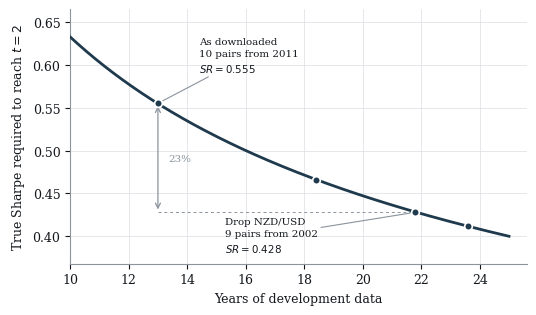

Reproduce this figure in Python. (Note: this script raises an exception after producing the figure.)
import numpy as np
import matplotlib
matplotlib.use("Agg")
import matplotlib.pyplot as plt
from matplotlib.ticker import FuncFormatter

INK = "#14181D"
ACCENT = "#1F3A4D"
MUTE = "#8B939D"
GRID = "#DDE0E5"

plt.rcParams.update({
    "font.family": "serif",
    "font.serif": ["DejaVu Serif"],
    "font.size": 9,
    "axes.edgecolor": MUTE,
    "axes.labelcolor": INK,
    "text.color": INK,
    "xtick.color": INK,
    "ytick.color": INK,
    "axes.linewidth": 0.8,
    "figure.dpi": 200,
})

def frame(ax):
    for s in ("top", "right"):
        ax.spines[s].set_visible(False)
    ax.grid(True, color=GRID, linewidth=0.6, alpha=0.9)
    ax.set_axisbelow(True)


fig, ax = plt.subplots(figsize=(5.4, 3.2))
yrs = np.linspace(10, 25, 400)
ax.plot(yrs, 2.0 / np.sqrt(yrs), color=ACCENT, linewidth=2, zorder=3)

pts = [(13.0, 0.555), (18.4, 0.466), (21.8, 0.428), (23.6, 0.412)]
for x, y in pts:
    ax.plot([x], [y], "o", ms=5.5, color=ACCENT, mec="white", mew=1.2, zorder=4)

ax.annotate("As downloaded\n10 pairs from 2011\n$SR = 0.555$",
            xy=(13.0, 0.555), xytext=(14.4, 0.632),
            fontsize=7.4, color=INK, linespacing=1.4, va="top",
            arrowprops=dict(arrowstyle="-", color=MUTE, linewidth=0.8,
                            shrinkA=0, shrinkB=4))
ax.annotate("Drop NZD/USD\n9 pairs from 2002\n$SR = 0.428$",
            xy=(21.8, 0.428), xytext=(15.3, 0.4225),
            fontsize=7.4, color=INK, linespacing=1.4, va="top",
            arrowprops=dict(arrowstyle="-", color=MUTE, linewidth=0.8,
                            shrinkA=0, shrinkB=4))
ax.annotate("", xy=(13.0, 0.555), xytext=(13.0, 0.428),
            arrowprops=dict(arrowstyle="<->", color=MUTE, linewidth=0.9))
ax.text(13.35, 0.4905, "23%", fontsize=7.4, color=MUTE, va="center")
ax.hlines(0.428, 13.0, 21.8, color=MUTE, linewidth=0.7,
          linestyle=(0, (3, 3)), zorder=1)

ax.set_xlabel("Years of development data")
ax.set_ylabel("True Sharpe required to reach $t=2$")
ax.set_xlim(10, 25.6)
ax.set_ylim(0.368, 0.665)
ax.yaxis.set_major_formatter(FuncFormatter(lambda v, _: f"{v:.2f}"))
frame(ax)
fig.tight_layout()
fig.savefig("figures/fig1_power.png", bbox_inches="tight", facecolor="white")
plt.close(fig)


fig, ax = plt.subplots(figsize=(5.4, 3.2))
rho = np.linspace(0.0, 1.0, 400)
N = 10
ax.plot(rho, N / (1 + (N - 1) * rho), color=ACCENT, linewidth=2, zorder=3)

r0, b0 = 0.3652, 2.33
ax.plot([r0], [b0], "o", ms=6, color=ACCENT, mec="white", mew=1.2, zorder=4)
ax.vlines(r0, 0, b0, color=MUTE, linewidth=0.9, linestyle=(0, (3, 3)), zorder=2)
ax.hlines(b0, 0, r0, color=MUTE, linewidth=0.9, linestyle=(0, (3, 3)), zorder=2)
ax.text(r0 + 0.025, b0 + 0.45,
        "Observed book\n$\\rho = 0.3652$, breadth $2.33$",
        fontsize=7.6, color=INK, va="bottom", linespacing=1.4)

ax.set_xlabel("Mean pairwise correlation of book components")
ax.set_ylabel("Effective breadth,  $N/(1+(N-1)\\rho)$")
ax.set_xlim(0, 1.0)
ax.set_ylim(0, 10.4)
ax.set_yticks([0, 2, 4, 6, 8, 10])
frame(ax)
fig.tight_layout()
fig.savefig("figures/fig2_breadth.png", bbox_inches="tight", facecolor="white")
plt.close(fig)


fig, ax = plt.subplots(figsize=(5.4, 3.05))
pairs = ["USD/JPY", "EUR/USD", "GBP/USD"]
agree = [20.52, 49.41, 55.74]
flips = ["1,739 of 2,188", "1,107 of 2,188", "968 of 2,187"]
y = np.arange(len(pairs))

ax.barh(y, agree, height=0.5, color=ACCENT, zorder=3)
for yi, a, f in zip(y, agree, flips):
    ax.text(a + 1.4, yi, f"{a:.2f}%   ({f} bars flip)", va="center",
            fontsize=7.6, color=INK)

ax.axvline(33.3, color=MUTE, linewidth=1.0, linestyle=(0, (4, 3)), zorder=4)
ax.text(34.6, 2.95, "chance agreement among three labels",
        fontsize=7.2, color=MUTE, ha="left", va="center")

ax.set_yticks(y, pairs)
ax.set_xlabel("Out-of-sample days on which the two classifiers agree (%)")
ax.set_xlim(0, 82)
ax.set_ylim(-0.6, 3.35)
for s in ("top", "right", "left"):
    ax.spines[s].set_visible(False)
ax.grid(True, axis="x", color=GRID, linewidth=0.6)
ax.set_axisbelow(True)
ax.tick_params(axis="y", length=0)
fig.tight_layout()
fig.savefig("figures/fig3_leakage.png", bbox_inches="tight", facecolor="white")
plt.close(fig)

print("figures written")
